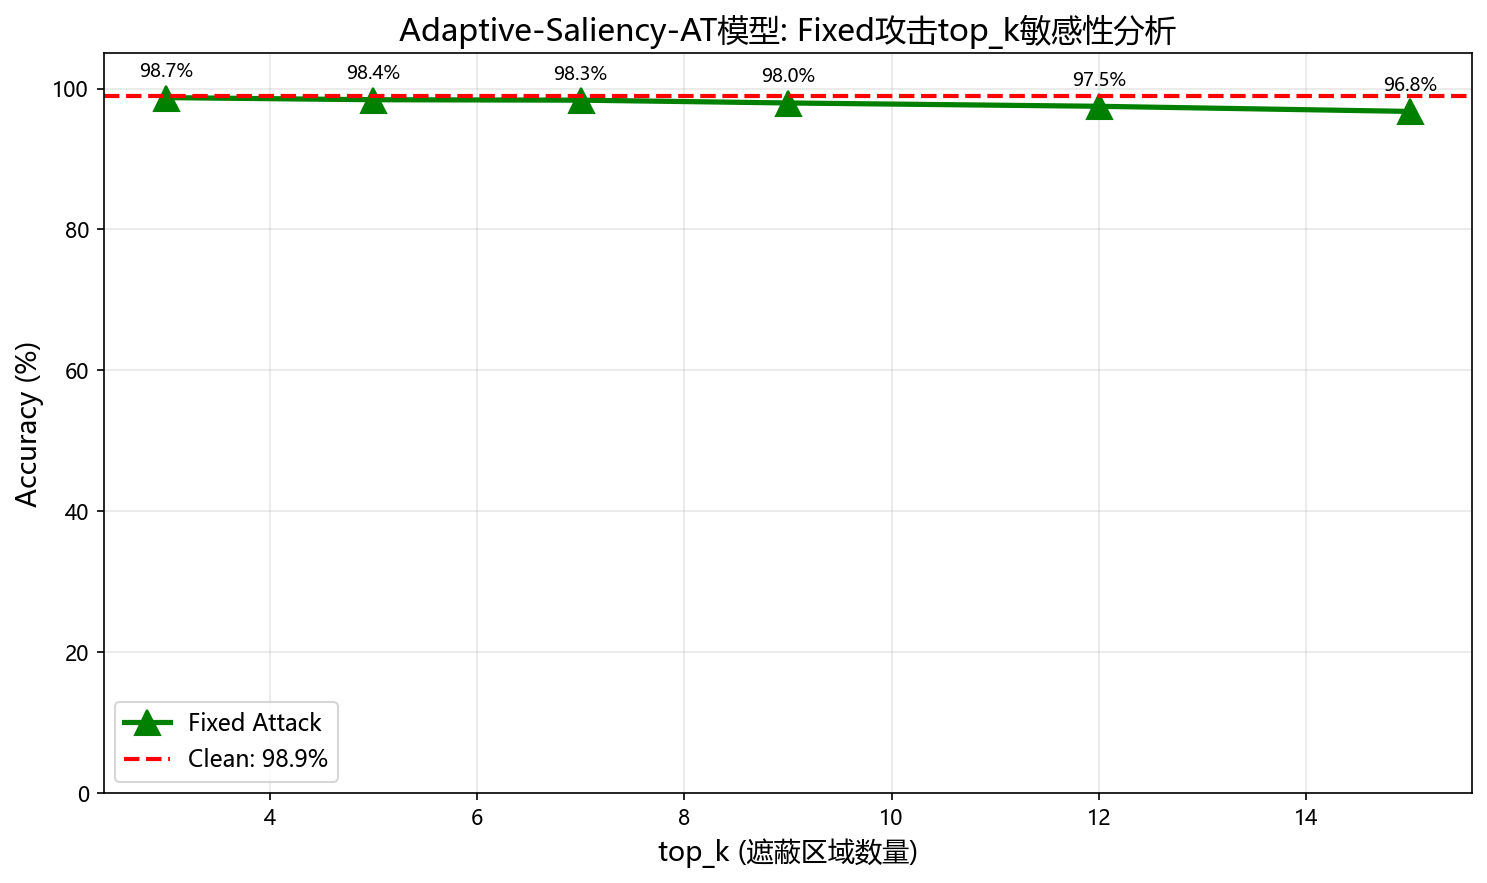

The table this chart was drawn from, first rows:
top_k, Accuracy
3, 98.71
5, 98.41
7, 98.35
9, 97.95
12, 97.48
15, 96.75
